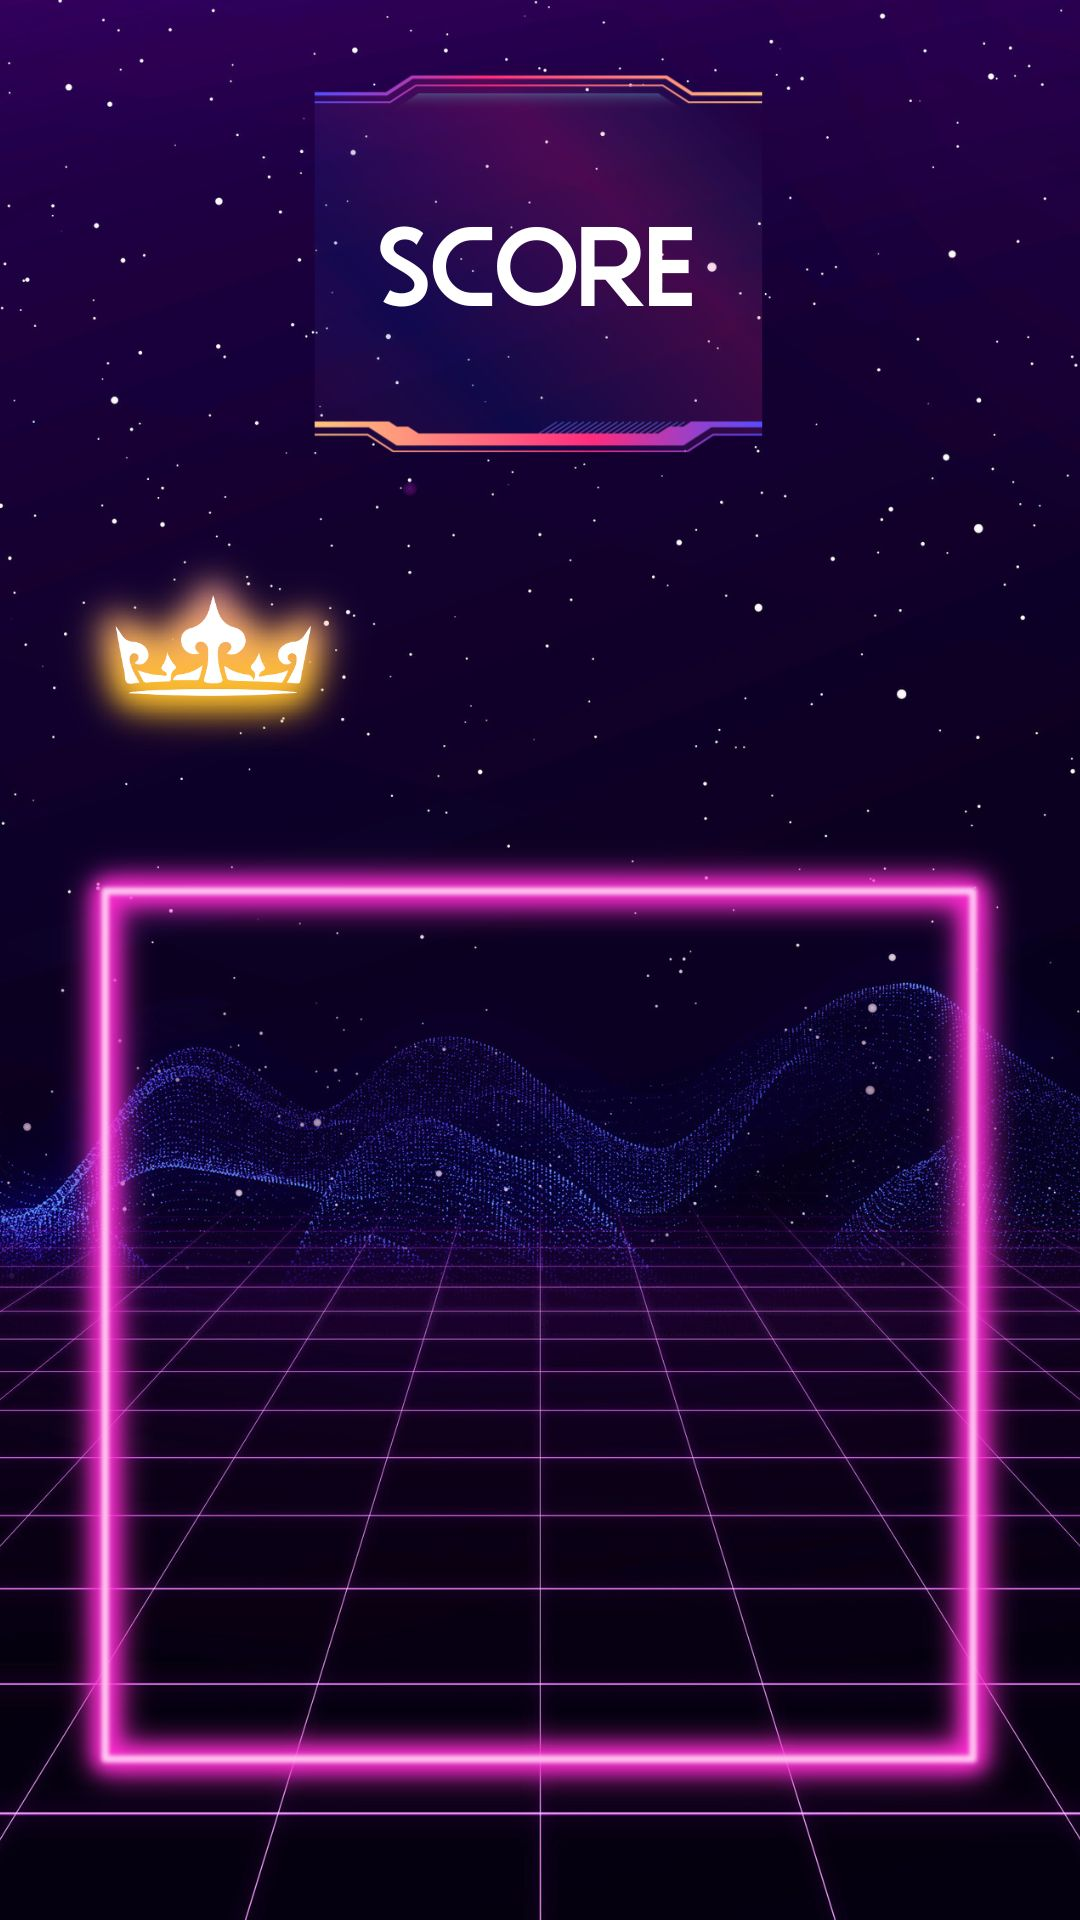

Android layout source for this screen:
<!-- AndroidManifest.xml: application theme Theme.CatourneAndroid -->
<!-- res/layout/fragment_score.xml -->
<?xml version="1.0" encoding="utf-8"?>
<RelativeLayout xmlns:android="http://schemas.android.com/apk/res/android"
    android:layout_width="match_parent"
    android:layout_height="match_parent"
    android:background="@drawable/background_score">

    <ScrollView
        android:id="@+id/scroll_winners_players"
        android:layout_width="match_parent"
        android:layout_height="90dp"
        android:layout_alignParentBottom="true"
        android:layout_marginBottom="335dp"
        android:orientation="vertical"
        android:scrollbars="vertical">

        <LinearLayout
            android:id="@+id/layout_best_players"
            android:layout_width="wrap_content"
            android:layout_height="90dp"
            android:layout_alignParentStart="true"
            android:layout_alignParentBottom="true"
            android:layout_marginStart="127dp"
            android:layout_marginBottom="375dp"
            android:gravity="center"
            android:orientation="vertical" />
    </ScrollView>

    <ScrollView
        android:id="@+id/scroll_waiting_players"
        android:layout_width="match_parent"
        android:layout_height="260dp"
        android:layout_alignParentBottom="true"
        android:layout_marginBottom="58dp"
        android:orientation="vertical"
        android:scrollbars="vertical">

        <LinearLayout
            android:id="@+id/layout_players_score"
            android:layout_width="match_parent"
            android:layout_height="wrap_content"
            android:gravity="center"
            android:orientation="vertical" />
    </ScrollView>
</RelativeLayout>
<!-- resources referenced by this layout -->
<resources>
  <!-- drawable background_score: jpg bitmap (drawable, 175469 bytes) -->
  <style name="Theme.CatourneAndroid" parent="Base.Theme.CatourneAndroid" />
  <style name="Base.Theme.CatourneAndroid" parent="Theme.Material3.DayNight.NoActionBar">
          
          
      </style>
</resources>
